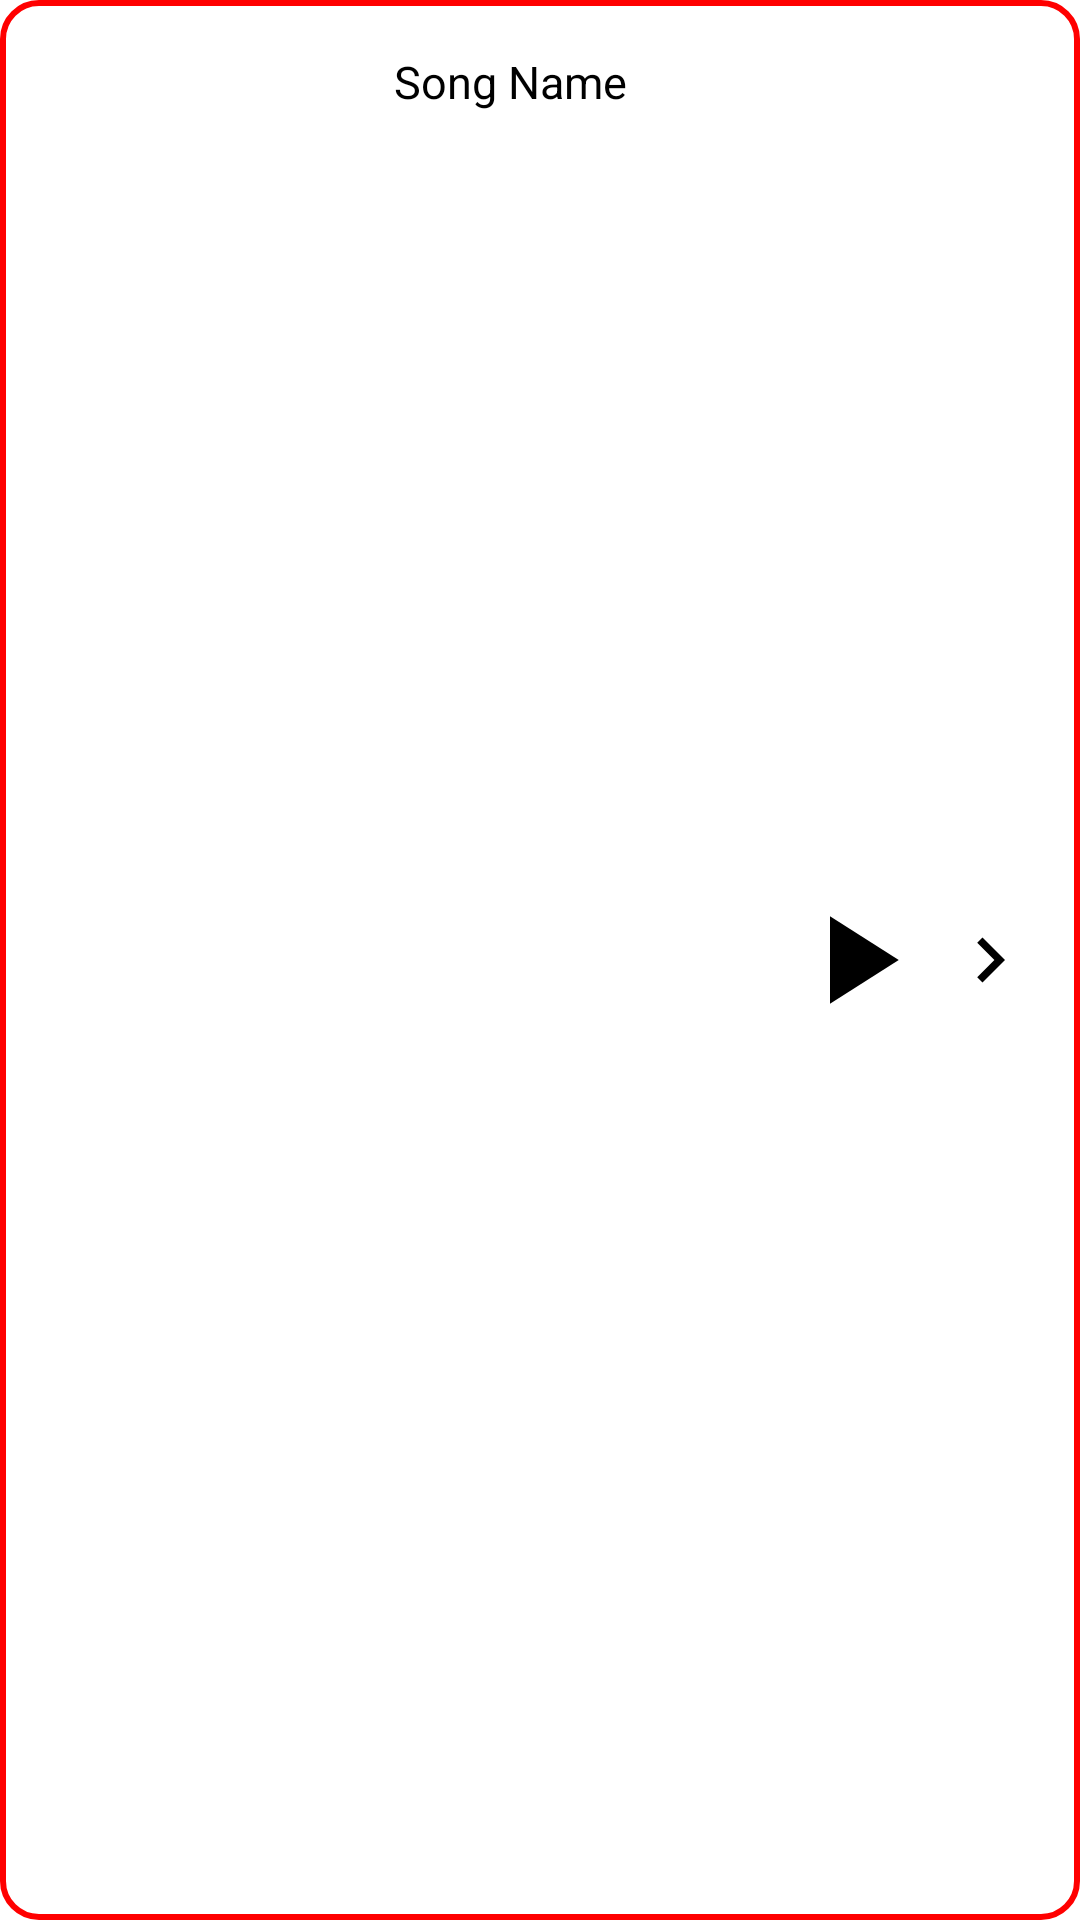

Here is an Android app screen rendered from its layout file. Give the layout XML and the strings, colors and styles it references.
<!-- AndroidManifest.xml: application theme Theme.MusicPlayerApp -->
<!-- res/layout/fragment_now_playing.xml -->
<?xml version="1.0" encoding="utf-8"?>
<RelativeLayout xmlns:android="http://schemas.android.com/apk/res/android"
    xmlns:tools="http://schemas.android.com/tools"
    android:layout_width="match_parent"
    android:layout_height="wrap_content"
    android:background="@drawable/now_playing_background"
    android:layout_marginVertical="10dp"
    android:padding="5dp"
    xmlns:app="http://schemas.android.com/apk/res-auto"
    tools:context=".NowPlaying">

    <com.google.android.material.imageview.ShapeableImageView
        android:id="@+id/songImgNP"
        android:layout_width="50dp"
        android:layout_height="50dp"
        android:layout_marginHorizontal="10dp"
        app:shapeAppearanceOverlay="@style/curved"
        android:src="@drawable/music"/>

    <ImageButton
        android:id="@+id/nextBtnNP"
        android:layout_width="30dp"
        android:layout_height="30dp"
        android:layout_alignParentEnd="true"
        android:src="@drawable/next_icon"
        android:background="@android:color/transparent"
        android:layout_centerVertical="true"
        android:layout_marginStart="10dp"
        android:layout_marginEnd="10dp"/>

    <ImageButton
        android:id="@+id/playPauseBtnNP"
        android:layout_width="30dp"
        android:layout_height="30dp"
        android:src="@drawable/play_icon"
        android:layout_centerVertical="true"
        android:background="@android:color/transparent"
        android:layout_toStartOf="@id/nextBtnNP"
        android:layout_marginHorizontal="5dp"/>

    <TextView
        android:id="@+id/songNameNP"
        android:layout_width="wrap_content"
        android:layout_height="wrap_content"
        android:text="@string/song_name"
        android:textSize="15sp"
        android:layout_marginTop="12dp"
        android:textColor="@color/black"
        android:gravity="center"
        android:layout_toStartOf="@id/playPauseBtnNP"
        android:layout_toEndOf="@id/songImgNP"
        android:ellipsize="marquee"
        android:marqueeRepeatLimit="marquee_forever"
        android:singleLine="true"/>


</RelativeLayout>
<!-- resources referenced by this layout -->
<resources>
  <color name="black">#FF000000</color>
  <!-- drawable next_icon (drawable) -->
  <vector xmlns:android="http://schemas.android.com/apk/res/android"
      android:width="30dp"
      android:height="30dp"
      android:viewportWidth="24"
      android:viewportHeight="24"
      android:tint="@color/black"
      android:autoMirrored="true">
    <path
        android:fillColor="@android:color/white"
        android:pathData="M10,6L8.59,7.41 13.17,12l-4.58,4.59L10,18l6,-6z"/>
  </vector>
  <!-- drawable now_playing_background (drawable) -->
  <?xml version="1.0" encoding="utf-8"?>
  <shape xmlns:android="http://schemas.android.com/apk/res/android"
      android:shape="rectangle">
  
      <corners android:radius="12dp" />
  
      <stroke
          android:width="2dp"
          android:color="#ff0000"/>
  
      <size
          android:height="40dp"
          android:width="80dp" />
  </shape>
  <!-- drawable play_icon (drawable) -->
  <vector xmlns:android="http://schemas.android.com/apk/res/android"
      android:width="50dp"
      android:height="50dp"
      android:viewportWidth="24"
      android:viewportHeight="24"
      android:tint="@color/black">
    <path
        android:fillColor="@android:color/white"
        android:pathData="M8,5v14l11,-7z"/>
  </vector>
  <string name="song_name">Song Name</string>
  <style name="Theme.MusicPlayerApp" parent="Theme.MaterialComponents.DayNight.NoActionBar" />
</resources>
